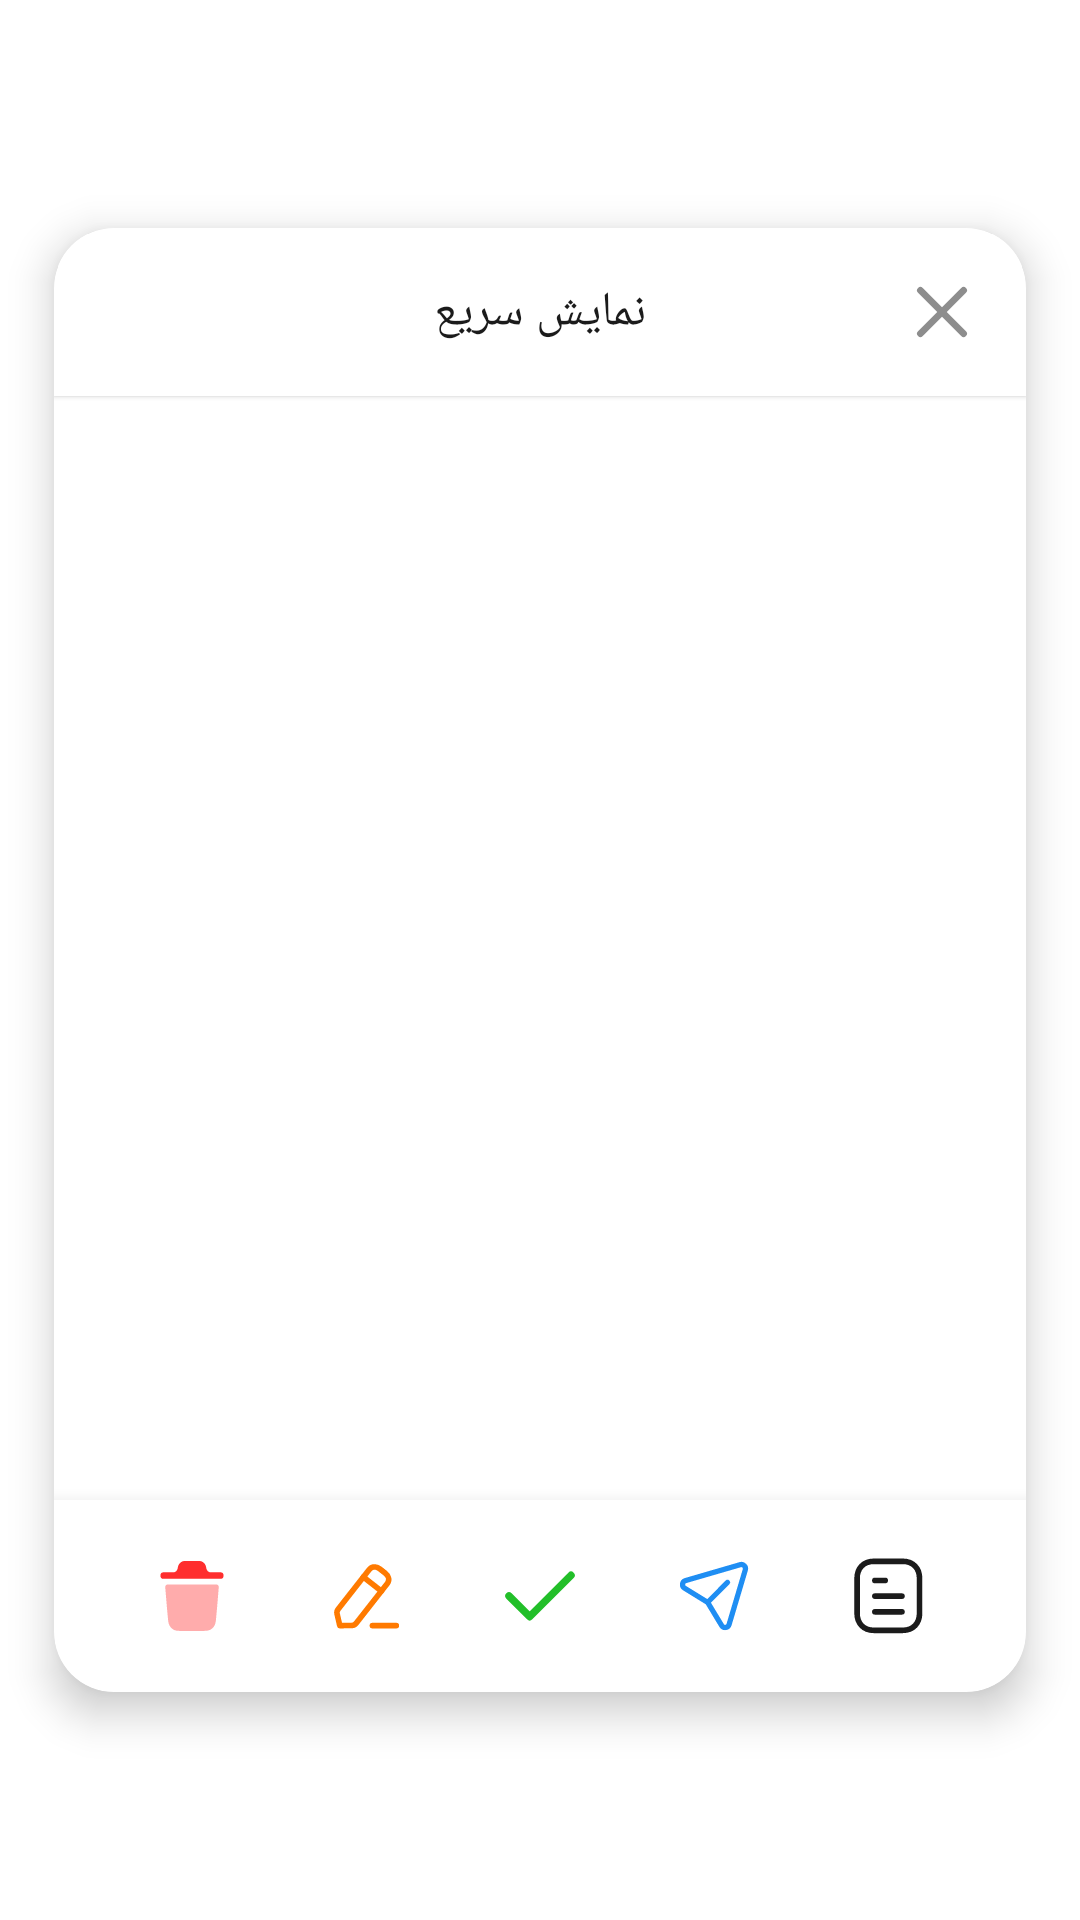

The Android layout XML behind this screen, and the referenced resources:
<!-- AndroidManifest.xml: application theme Theme.CuteTodo -->
<!-- res/layout/dialog_show_more.xml -->
<?xml version="1.0" encoding="utf-8"?>
<androidx.constraintlayout.widget.ConstraintLayout xmlns:android="http://schemas.android.com/apk/res/android"
    xmlns:app="http://schemas.android.com/apk/res-auto"
    xmlns:tools="http://schemas.android.com/tools"
    android:layout_width="match_parent"
    android:layout_height="match_parent">

    <com.aghajari.rlottie.AXrLottieImageView
        android:id="@+id/confetti"
        android:layout_width="0dp"
        android:layout_height="0dp"
        android:translationZ="30dp"
        android:visibility="gone"
        app:layout_constraintBottom_toBottomOf="parent"
        app:layout_constraintEnd_toEndOf="parent"
        app:layout_constraintStart_toStartOf="parent"
        app:layout_constraintTop_toTopOf="parent" />

    <androidx.cardview.widget.CardView
        android:layout_width="0dp"
        android:layout_height="wrap_content"
        android:layout_margin="20dp"
        app:cardBackgroundColor="?attr/popupBg"
        app:cardCornerRadius="20dp"
        app:cardElevation="8dp"
        app:layout_constraintBottom_toBottomOf="parent"
        app:layout_constraintEnd_toEndOf="parent"
        app:layout_constraintStart_toStartOf="parent"
        app:layout_constraintTop_toTopOf="parent"
        app:layout_constraintWidth_percent="0.9">

        <androidx.constraintlayout.widget.ConstraintLayout
            android:layout_width="match_parent"
            android:layout_height="match_parent">

            <androidx.constraintlayout.widget.ConstraintLayout
                android:id="@+id/lytToolbar"
                android:layout_width="0dp"
                android:layout_height="wrap_content"
                android:background="?attr/popupBg"
                android:elevation="1dp"
                app:layout_constraintEnd_toEndOf="parent"
                app:layout_constraintStart_toStartOf="parent"
                app:layout_constraintTop_toTopOf="parent">

                <androidx.appcompat.widget.AppCompatImageView
                    android:id="@+id/aImgClose"
                    android:layout_width="40dp"
                    android:layout_height="40dp"
                    android:layout_margin="8dp"
                    android:background="?attr/selectableItemBackgroundBorderless"
                    android:clickable="true"
                    android:contentDescription="@string/close"
                    android:focusable="true"
                    app:tint="?attr/grayTint"
                    android:padding="11dp"
                    app:layout_constraintBottom_toBottomOf="parent"
                    app:layout_constraintEnd_toEndOf="parent"
                    app:layout_constraintTop_toTopOf="parent"
                    app:srcCompat="@drawable/ic_close_simple"
                    tools:ignore="TouchTargetSizeCheck" />

                <TextView
                    android:id="@+id/txtEdit"
                    style="@style/Fa_Black"
                    android:layout_width="wrap_content"
                    android:layout_height="wrap_content"
                    android:gravity="center"
                    android:text="@string/fastShow"
                    android:textColor="?attr/colorOnBackground"
                    android:textSize="16sp"
                    app:layout_constraintBottom_toBottomOf="@id/aImgClose"
                    app:layout_constraintEnd_toEndOf="parent"
                    app:layout_constraintStart_toStartOf="parent"
                    app:layout_constraintTop_toTopOf="@id/aImgClose" />

            </androidx.constraintlayout.widget.ConstraintLayout>

            <ScrollView
                android:id="@+id/scrollView"
                android:layout_width="match_parent"
                android:layout_height="0dp"
                android:layout_marginTop="2dp"
                android:fadingEdge="vertical"
                android:fadingEdgeLength="20dp"
                android:overScrollMode="never"
                android:paddingHorizontal="2dp"
                android:requiresFadingEdge="vertical"
                android:scrollbarThumbVertical="@drawable/scrollbar"
                android:scrollbars="vertical"
                app:layout_constraintEnd_toEndOf="parent"
                app:layout_constraintHeight_percent="0.75"
                app:layout_constraintStart_toStartOf="parent"
                app:layout_constraintTop_toBottomOf="@id/lytToolbar">

                <TextView
                    android:id="@+id/txtTodo"
                    style="@style/TextRG14"
                    android:layout_width="match_parent"
                    android:layout_height="wrap_content"
                    android:autoLink="all"
                    android:gravity=""
                    android:lineSpacingMultiplier="1.2"
                    android:linksClickable="true"
                    android:paddingHorizontal="13dp"
                    android:paddingTop="10dp"
                    android:paddingBottom="40dp"
                    android:text=""
                    android:textColor="?attr/middleGray"
                    android:textColorLink="@color/blue"
                    android:textIsSelectable="true" />

            </ScrollView>

            <LinearLayout
                android:id="@+id/lytActions"
                android:layout_width="0dp"
                android:layout_height="wrap_content"
                android:animateLayoutChanges="true"
                android:background="?attr/popupBg"
                android:elevation="8dp"
                android:gravity="center"
                android:orientation="horizontal"
                android:paddingVertical="8dp"
                app:layout_constraintEnd_toEndOf="parent"
                app:layout_constraintStart_toStartOf="parent"
                app:layout_constraintTop_toBottomOf="@id/scrollView">

                <androidx.appcompat.widget.AppCompatImageView
                    android:id="@+id/aImgDelete"
                    android:layout_width="@dimen/actionImgSize"
                    android:layout_height="@dimen/actionImgSize"
                    android:layout_marginHorizontal="@dimen/actionImgMargin"
                    android:background="@drawable/ripple_icon_red"
                    android:clickable="true"
                    android:contentDescription="حذف کار"
                    android:focusable="true"
                    android:padding="10dp"
                    android:tint="@color/red"
                    app:srcCompat="@drawable/ic_delete"
                    tools:ignore="HardcodedText,DuplicateSpeakableTextCheck,TouchTargetSizeCheck" />

                <androidx.appcompat.widget.AppCompatImageView
                    android:id="@+id/aImgEdit"
                    android:layout_width="@dimen/actionImgSize"
                    android:layout_height="@dimen/actionImgSize"
                    android:layout_marginHorizontal="@dimen/actionImgMargin"
                    android:background="@drawable/ripple_icon_orange"
                    android:clickable="true"
                    android:contentDescription="ویرایش کار"
                    android:focusable="true"
                    android:padding="9dp"
                    android:tint="@color/orange"
                    app:srcCompat="@drawable/ic_edit"
                    tools:ignore="HardcodedText,TouchTargetSizeCheck,ImageContrastCheck" />

                <androidx.appcompat.widget.AppCompatImageView
                    android:id="@+id/aImgDone"
                    android:layout_width="@dimen/actionImgSize"
                    android:layout_height="@dimen/actionImgSize"
                    android:layout_marginHorizontal="@dimen/actionImgMargin"
                    android:background="@drawable/ripple_icon_green"
                    android:clickable="true"
                    android:contentDescription="انجام کار"
                    android:focusable="true"
                    android:padding="9dp"
                    android:tint="@color/green"
                    app:srcCompat="@drawable/ic_simple_tick_big"
                    tools:ignore="HardcodedText,TouchTargetSizeCheck,ImageContrastCheck" />

                <androidx.appcompat.widget.AppCompatImageView
                    android:id="@+id/aImgShare"
                    android:layout_width="@dimen/actionImgSize"
                    android:layout_height="@dimen/actionImgSize"
                    android:layout_marginHorizontal="@dimen/actionImgMargin"
                    android:background="@drawable/ripple_icon_blue"
                    android:clickable="true"
                    android:contentDescription="ارسال کار"
                    android:focusable="true"
                    android:padding="10dp"
                    android:tint="@color/blue"
                    app:srcCompat="@drawable/ic_send"
                    tools:ignore="HardcodedText,TouchTargetSizeCheck" />

                <androidx.appcompat.widget.AppCompatImageView
                    android:id="@+id/aImgDetail"
                    android:layout_width="@dimen/actionImgSize"
                    android:layout_height="@dimen/actionImgSize"
                    android:layout_marginHorizontal="@dimen/actionImgMargin"
                    android:background="@drawable/ripple_icon_black"
                    android:clickable="true"
                    android:contentDescription="جزییات کار"
                    android:focusable="true"
                    android:padding="9dp"
                    android:tint="?attr/colorOnBackground"
                    app:srcCompat="@drawable/ic_detail"
                    tools:ignore="HardcodedText,TouchTargetSizeCheck" />

            </LinearLayout>

        </androidx.constraintlayout.widget.ConstraintLayout>

    </androidx.cardview.widget.CardView>

</androidx.constraintlayout.widget.ConstraintLayout>
<!-- resources referenced by this layout -->
<resources>
  <color name="blue">#1F8EF3</color>
  <color name="green">#22BF29</color>
  <color name="orange">#FF7A00</color>
  <color name="red">#FF2E2E</color>
  <dimen name="actionImgMargin">5dp</dimen>
  <dimen name="actionImgSize">48dp</dimen>
  <!-- drawable ripple_icon_black (drawable) -->
  <?xml version="1.0" encoding="utf-8"?>
  <ripple xmlns:android="http://schemas.android.com/apk/res/android"
      android:color="?attr/rippleBlack">
  
      
      <item android:id="@android:id/mask">
          <shape>
              <solid android:color="?attr/rippleBlack" />
              <corners android:radius="@dimen/corner_icon_ripple" />
          </shape>
      </item>
  
      
      <item android:drawable="@android:color/transparent" />
  </ripple>
  <!-- drawable scrollbar (drawable) -->
  <?xml version="1.0" encoding="utf-8"?>
  <shape xmlns:android="http://schemas.android.com/apk/res/android"
      android:shape="rectangle">
  
      <corners android:radius="5dp" />
  
      <solid android:color="#6FBAFF" />
  
      <size
          android:width="2dp"
          android:height="2dp" />
  
  </shape>
  <string name="close">بستن</string>
  <string name="fastShow">نمایش سریع</string>
  <style name="Fa_Black">
          <item name="android:fontFamily">@font/vazir_rd_fd_black</item>
      </style>
  <style name="TextRG14" parent="Fa_Regular">
          <item name="android:textAllCaps">false</item>
          <item name="android:textColor">@color/black</item>
          <item name="android:textSize">14sp</item>
          <item name="android:textStyle">normal</item>
      </style>
  <dimen name="corner_icon_ripple">14dp</dimen>
  <color name="ripple_blue_icon">#801F8EF3</color>
  <color name="ripple_green_icon">#80219700</color>
  <color name="ripple_orange_icon">#80FF7A00</color>
  <color name="ripple_red_icon">#80FF2E2E</color>
  <style name="Fa_Regular">
          <item name="android:fontFamily">@font/vazir_rd_fd_regular</item>
      </style>
  <color name="black">#FF000000</color>
  <color name="bg_light">#E9F3FA</color>
  <color name="title_light">#1B1B1B</color>
  <color name="whiteBlue">#E9F3FA</color>
  <color name="HighlightBlue">#401F8EF3</color>
  <color name="divider">#B3787878</color>
  <style name="AppBottomSheetDialogTheme" parent="Theme.Design.BottomSheetDialog">
          <item name="bottomSheetStyle">@style/AppModalStyle</item>
          <item name="android:colorControlHighlight">@color/HighlightBlue</item>
          <item name="android:windowIsFloating">false</item>
      </style>
  <!-- drawable popup_shape (drawable) -->
  <?xml version="1.0" encoding="UTF-8"?>
  <shape xmlns:android="http://schemas.android.com/apk/res/android">
  
      <solid android:color="?attr/popupBg" />
  
      <corners android:radius="15dp" />
  
      <padding
          android:bottom="8dp"
          android:top="8dp" />
  
  </shape>
  <color name="item_bg_light">#F9FCFF</color>
  <color name="body_light">#757575</color>
  <color name="gray_tint_light">#8D8D8D</color>
  <color name="popup_light">#FFFFFF</color>
  <color name="sheet_bg_light">#FFFFFF</color>
  <color name="ripple_black_light">#80353535</color>
  <color name="btn_second_light">#CFE8FF</color>
  <style name="AppModalStyle" parent="Widget.Design.BottomSheet.Modal">
          <item name="android:background">@drawable/bottomsheet_shape</item>
      </style>
  <color name="gray">#8d8d8d</color>
  <!-- drawable bottomsheet_shape (drawable) -->
  <?xml version="1.0" encoding="utf-8"?>
  <shape xmlns:android="http://schemas.android.com/apk/res/android"
      android:shape="rectangle">
  
      <solid android:color="?attr/sheetBg" />
  
      <corners
          android:topLeftRadius="35dp"
          android:topRightRadius="35dp" />
  
  </shape>
</resources>
